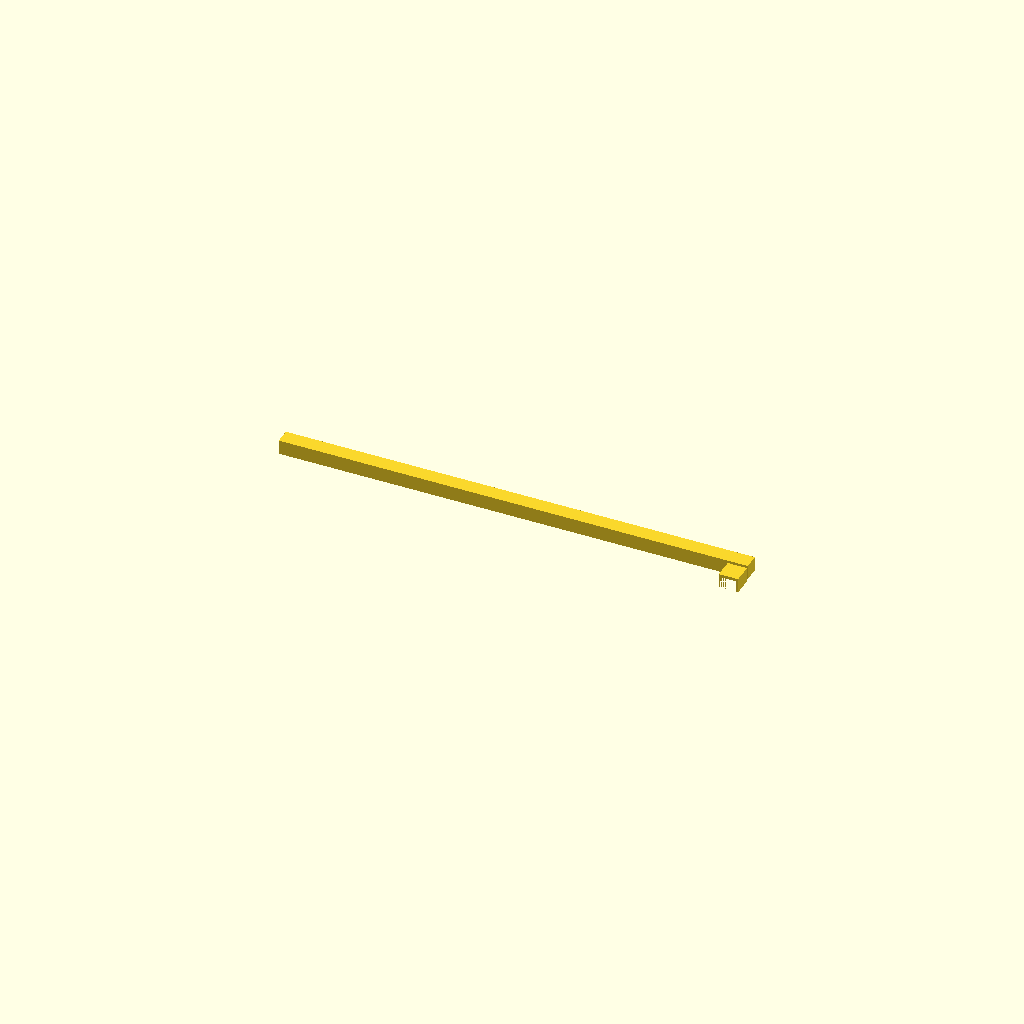
Cell 1: the model at its default parameters.
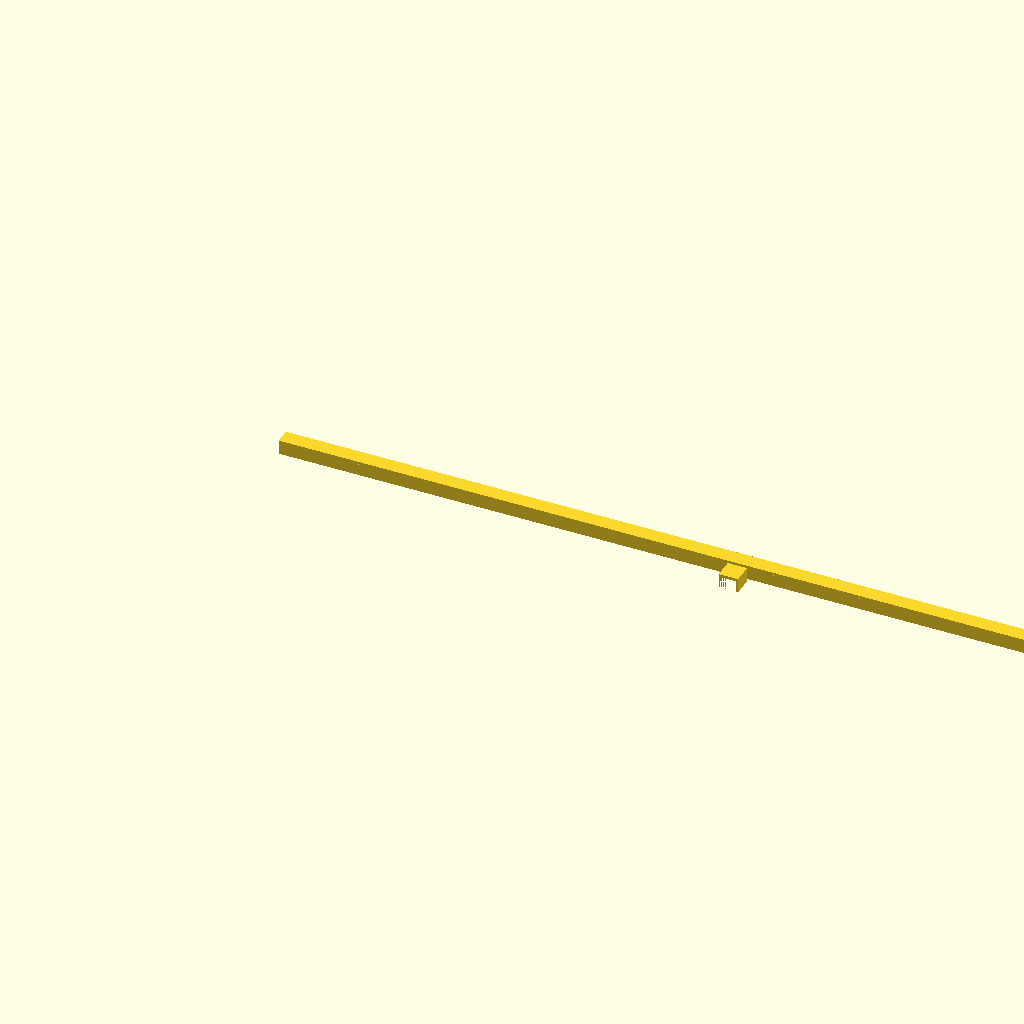
Cell 2: rail_length = 1.497012 (everything else at default).
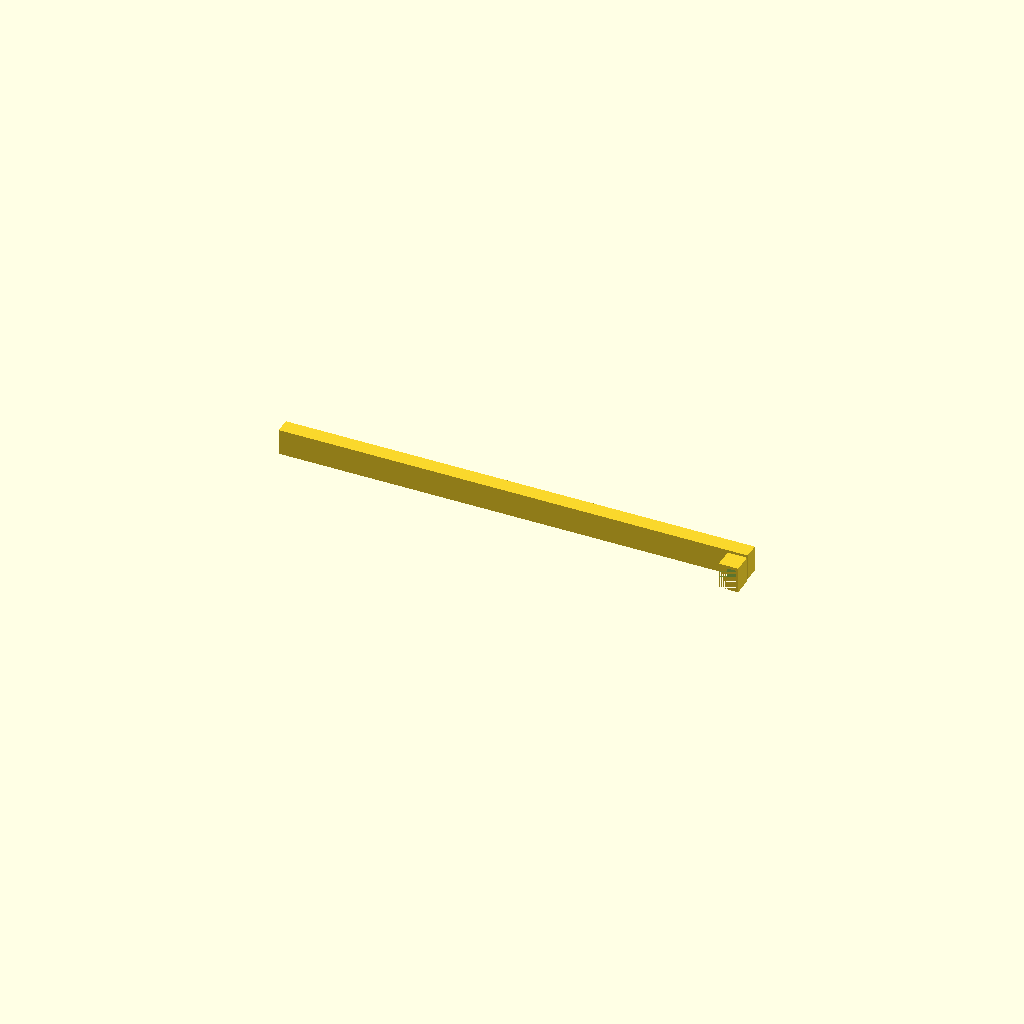
Cell 3: lower_body_height = 0.037 (everything else at default).
All cells are drawn from one camera (rotation 55°, 0°, 25°, orthographic, colour scheme Cornfield), so only the parameter changes between them.
The OpenSCAD source (projects/p3d-bench/demo/runs/text2cad_0019_00196835_parametric_openscad_gpt55-reason/generated.scad):
// Parameters
$fn = 96;
eps = 0.00001;

// Reference datum
rail_left_x = 0;
rail_front_y = 0;
base_z = 0;

// Main rail
rail_length = 0.748506;
rail_width = 0.024642;
rail_height_nominal = 0.018482;
lower_body_height = 0.0185;

// Shallow top layers
top_layer_thickness_nominal = 0.00462;
top_layer_height = 0.0046;
top_layer_z = lower_body_height;

// Circular recess bands
recess_radius = 0.0043;
recess_bottom_z = 0.0062;
recess_depth = 0.0123;
recess_top_z = recess_bottom_z + recess_depth;

// Rail recess locations
rail_recess_y_offset = 0.0108;
rail_recess_y = rail_front_y + rail_recess_y_offset;
rail_recess_xs = [0.0138, 0.7346];

// End block
end_block_side = 0.030803;
end_block_left_x = 0.7192;
end_block_right_overhang_ref = 0.0015;
end_block_front_offset = 0.0361;
end_block_back_offset_ref = 0.0299;
end_block_x = rail_left_x + end_block_left_x;
end_block_y = rail_front_y - end_block_front_offset;

// End block circular recess
end_recess_x = rail_left_x + 0.7361;
end_recess_y = rail_front_y - 0.0192;

// Deep end cutout
end_cutout_side = 0.027722;
end_cutout_reach = 0.077;
end_cutout_top_z = lower_body_height;
end_cutout_bottom_z = end_cutout_top_z - end_cutout_reach;

// Helper: box from minimum corner
module box_min(x, y, z, sx, sy, sz) {
    translate([x, y, z])
        cube([sx, sy, sz], center=false);
}

// Lower rail body
module rail_lower_body() {
    box_min(rail_left_x, rail_front_y, base_z,
            rail_length, rail_width, lower_body_height);
}

// Rail top layer
module rail_top_layer() {
    box_min(rail_left_x, rail_front_y, top_layer_z,
            rail_length, rail_width, top_layer_height);
}

// Lower end block body
module end_block_lower_body() {
    box_min(end_block_x, end_block_y, base_z,
            end_block_side, end_block_side, lower_body_height);
}

// End block top layer
module end_block_top_layer() {
    box_min(end_block_x, end_block_y, top_layer_z,
            end_block_side, end_block_side, top_layer_height);
}

// Vertical blind circular recess cutter
module circular_recess_cut(x, y) {
    translate([x, y, recess_bottom_z - eps])
        cylinder(h=recess_depth + 2*eps, r=recess_radius, center=false);
}

// Deep square cutout sharing end block left/front edges
module end_cutout_cut() {
    box_min(end_block_x - eps, end_block_y - eps, end_cutout_bottom_z,
            end_cutout_side + eps, end_cutout_side + eps,
            end_cutout_reach + eps);
}

// Lower solid bodies before cuts
module lower_bodies() {
    union() {
        rail_lower_body();
        end_block_lower_body();
    }
}

// All shallow top layers
module top_layers() {
    union() {
        rail_top_layer();
        end_block_top_layer();
    }
}

// All removed lower-body features
module lower_body_cuts() {
    for (x = rail_recess_xs)
        circular_recess_cut(x, rail_recess_y);

    circular_recess_cut(end_recess_x, end_recess_y);
    end_cutout_cut();
}

// Main model
union() {
    difference() {
        lower_bodies();
        lower_body_cuts();
    }

    top_layers();
}
Customizer parameters (derived from the source; name, type, default, range or options):
eps: number, default 1e-05
rail_left_x: number, default 0
rail_front_y: number, default 0
base_z: number, default 0
rail_length: number, default 0.748506
rail_width: number, default 0.024642
rail_height_nominal: number, default 0.018482
lower_body_height: number, default 0.0185
top_layer_thickness_nominal: number, default 0.00462
top_layer_height: number, default 0.0046
recess_radius: number, default 0.0043
recess_bottom_z: number, default 0.0062
recess_depth: number, default 0.0123
rail_recess_y_offset: number, default 0.0108
rail_recess_xs: vector, default [0.0138, 0.7346]
end_block_side: number, default 0.030803
end_block_left_x: number, default 0.7192
end_block_right_overhang_ref: number, default 0.0015
end_block_front_offset: number, default 0.0361
end_block_back_offset_ref: number, default 0.0299
end_cutout_side: number, default 0.027722
end_cutout_reach: number, default 0.077
